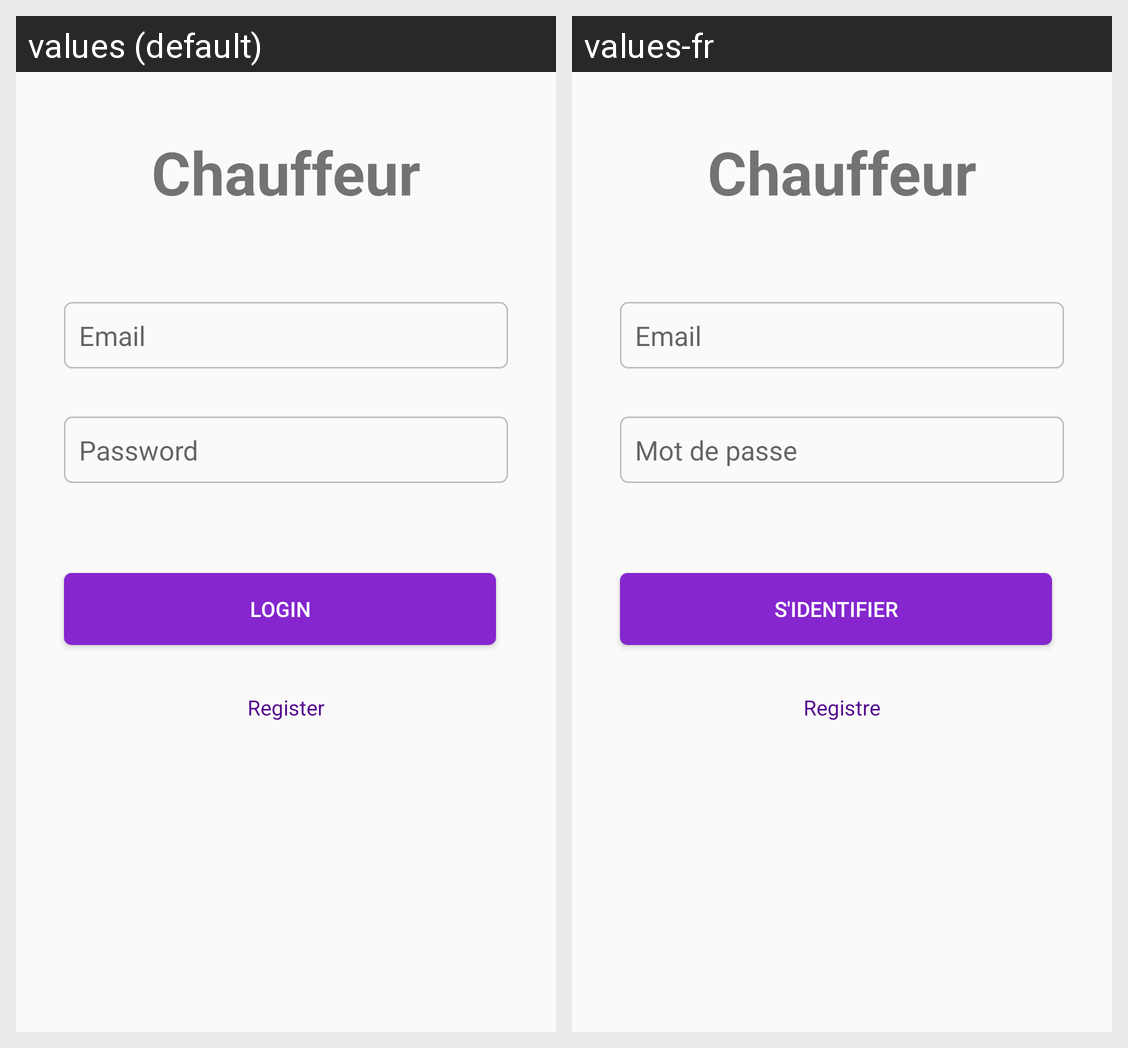

Strings drawn on this Android screen and how each of the app's shown locales translates them:
Android screen res/layout/activity_rider_login.xml rendered under 2 locales, left to right: values (default), values-fr. Device: Nexus 5 (rendered at 1080×1920; each locale shown at half size, 540×960, under a caption strip naming it); theme AppTheme.
Strings drawn on this screen, with the default value and each locale's value (text and hints the layout hard-codes, and strings that could not be matched under every locale, appear in the picture but are not listed):

email
  values: Email
  values-fr: Email

password
  values: Password
  values-fr: Mot de passe

login
  values: Login
  values-fr: S'identifier

register
  values: Register
  values-fr: Registre

chauffeur
  values: Chauffeur
  values-fr: Chauffeur
